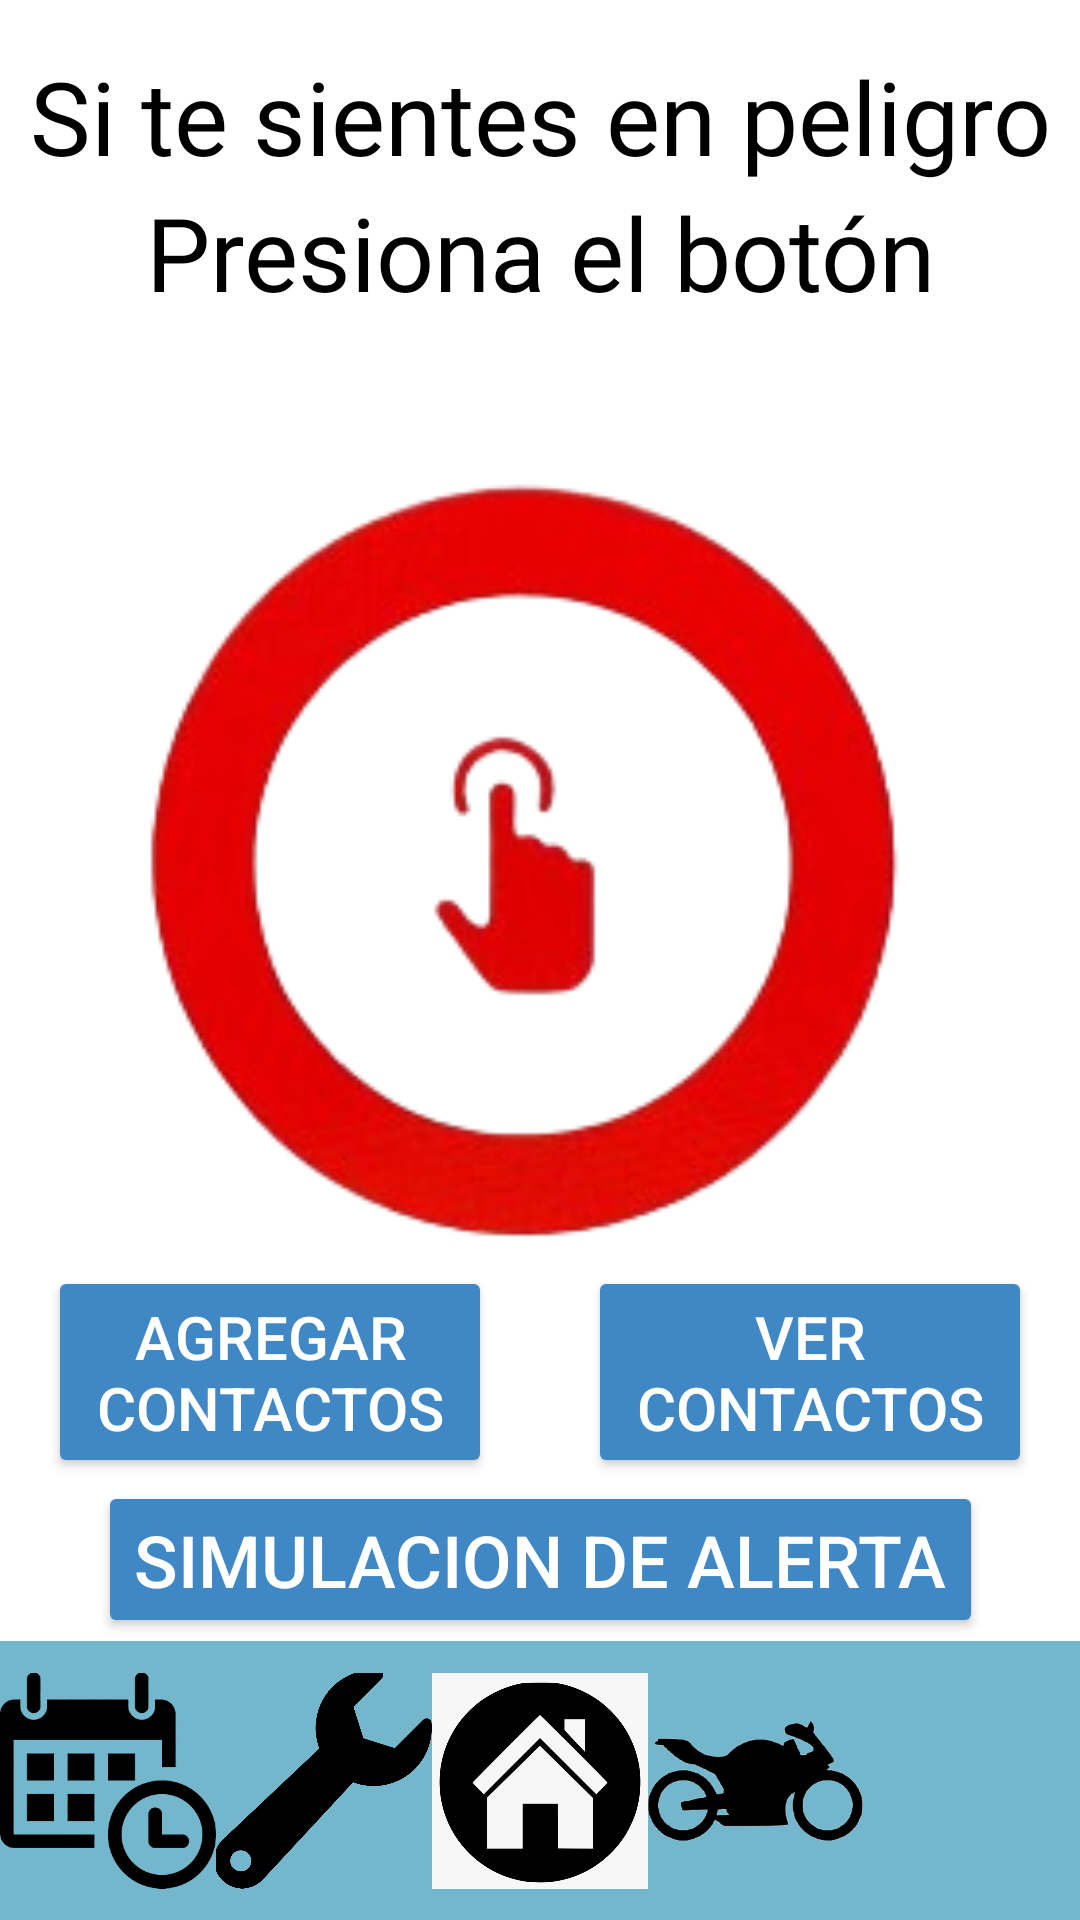

Write the Android layout XML for this screen, with the resource values it uses.
<!-- AndroidManifest.xml: application theme Theme.MotoScout -->
<!-- res/layout/activity_btn_panico.xml -->
<?xml version="1.0" encoding="utf-8"?>
<androidx.constraintlayout.widget.ConstraintLayout xmlns:android="http://schemas.android.com/apk/res/android"
    xmlns:app="http://schemas.android.com/apk/res-auto"
    xmlns:tools="http://schemas.android.com/tools"
    android:id="@+id/main"
    android:layout_width="match_parent"
    android:layout_height="match_parent"
    android:background="@color/white"
    tools:context=".BtnPanico">

    <TextView
        android:id="@+id/textView8"
        android:layout_width="0dp"
        android:layout_height="wrap_content"
        android:layout_marginTop="16dp"
        android:fontFamily="@font/crete_round"
        android:text="Si te sientes en peligro"
        android:textAlignment="center"
        android:textColor="@color/txtbtn"
        android:textSize="34sp"
        app:layout_constraintEnd_toEndOf="parent"
        app:layout_constraintStart_toStartOf="parent"
        app:layout_constraintTop_toTopOf="parent" />

    <TextView
        android:id="@+id/textView10"
        android:layout_width="0dp"
        android:layout_height="wrap_content"
        android:fontFamily="@font/crete_round"
        android:text="Presiona el botón"
        android:textAlignment="center"
        android:textColor="@color/txtbtn"
        android:textSize="34sp"
        app:layout_constraintEnd_toEndOf="parent"
        app:layout_constraintStart_toStartOf="parent"
        app:layout_constraintTop_toBottomOf="@+id/textView8" />

    <ImageView
        android:id="@+id/imageView3"
        android:layout_width="292dp"
        android:layout_height="277dp"
        android:layout_marginTop="36dp"
        android:onClick="compartir"
        app:layout_constraintBottom_toTopOf="@+id/button6"
        app:layout_constraintEnd_toEndOf="parent"
        app:layout_constraintHorizontal_bias="0.5"
        app:layout_constraintStart_toStartOf="parent"
        app:layout_constraintTop_toBottomOf="@+id/textView10"
        app:srcCompat="@mipmap/btnpanico" />

    <Button
        android:id="@+id/button6"
        android:layout_width="0dp"
        android:layout_height="wrap_content"
        android:layout_marginStart="16dp"
        android:layout_marginEnd="16dp"
        android:backgroundTint="@color/fondo"
        android:fontFamily="sans-serif-medium"
        android:onClick="AgrContac"
        android:text="Agregar contactos"
        android:textColor="@color/white"
        android:textSize="20sp"
        app:layout_constraintBottom_toTopOf="@+id/button10"
        app:layout_constraintEnd_toStartOf="@+id/button7"
        app:layout_constraintHorizontal_bias="0.5"
        app:layout_constraintStart_toStartOf="parent"
        app:layout_constraintTop_toBottomOf="@+id/imageView3" />

    <Button
        android:id="@+id/button7"
        android:layout_width="0dp"
        android:layout_height="wrap_content"
        android:layout_marginStart="16dp"
        android:layout_marginEnd="16dp"
        android:backgroundTint="@color/fondo"
        android:fontFamily="sans-serif-medium"
        android:onClick="VerContact"
        android:text="Ver contactos"
        android:textColor="@color/white"
        android:textSize="20sp"
        app:layout_constraintBottom_toBottomOf="@+id/button6"
        app:layout_constraintEnd_toEndOf="parent"
        app:layout_constraintHorizontal_bias="0.5"
        app:layout_constraintStart_toEndOf="@+id/button6"
        app:layout_constraintTop_toTopOf="@+id/button6" />

    <Button
        android:id="@+id/button10"
        android:layout_width="wrap_content"
        android:layout_height="wrap_content"
        android:backgroundTint="@color/fondo"
        android:fontFamily="sans-serif-medium"
        android:onClick="Alarm"
        android:text="Simulacion de alerta"
        android:textColor="@color/white"
        android:textSize="24sp"
        app:layout_constraintBottom_toTopOf="@+id/imageView6"
        app:layout_constraintEnd_toEndOf="parent"
        app:layout_constraintHorizontal_bias="0.5"
        app:layout_constraintStart_toStartOf="parent"
        app:layout_constraintTop_toBottomOf="@+id/button6" />

    <ImageView
        android:id="@+id/imageView4"
        android:layout_width="0dp"
        android:layout_height="93dp"
        android:layout_marginTop="180dp"
        android:background="@color/botonsecun"
        android:onClick="Recordatorio"
        app:layout_constraintBottom_toBottomOf="parent"
        app:layout_constraintEnd_toStartOf="@+id/imageView6"
        app:layout_constraintHorizontal_bias="0.5"
        app:layout_constraintStart_toStartOf="parent"
        app:layout_constraintTop_toBottomOf="@+id/button10"
        app:layout_constraintVertical_bias="1.0"
        app:srcCompat="@mipmap/calendarioapp" />

    <ImageView
        android:id="@+id/imageView6"
        android:layout_width="0dp"
        android:layout_height="0dp"
        android:background="@color/botonsecun"
        android:onClick="ContMec"
        app:layout_constraintBottom_toBottomOf="@+id/imageView4"
        app:layout_constraintEnd_toStartOf="@+id/imageView8"
        app:layout_constraintHorizontal_bias="0.5"
        app:layout_constraintStart_toEndOf="@+id/imageView4"
        app:layout_constraintTop_toTopOf="@+id/imageView4"
        app:layout_constraintVertical_bias="0.0"
        app:srcCompat="@mipmap/llaver" />

    <ImageView
        android:id="@+id/imageView8"
        android:layout_width="0dp"
        android:layout_height="0dp"
        android:background="@color/botonsecun"
        app:layout_constraintBottom_toBottomOf="@+id/imageView6"
        app:layout_constraintEnd_toStartOf="@+id/imageView9"
        app:layout_constraintHorizontal_bias="0.5"
        app:layout_constraintStart_toEndOf="@+id/imageView6"
        app:layout_constraintTop_toTopOf="@+id/imageView6"
        app:srcCompat="@mipmap/homer" />

    <ImageView
        android:id="@+id/imageView9"
        android:layout_width="0dp"
        android:layout_height="0dp"
        android:background="@color/botonsecun"
        android:onClick="Moto"
        app:layout_constraintBottom_toBottomOf="@+id/imageView8"
        app:layout_constraintEnd_toStartOf="@+id/imageView10"
        app:layout_constraintHorizontal_bias="0.5"
        app:layout_constraintStart_toEndOf="@+id/imageView8"
        app:layout_constraintTop_toTopOf="@+id/imageView8"
        app:layout_constraintVertical_bias="0.771"
        app:srcCompat="@mipmap/motors" />

    <ImageView
        android:id="@+id/imageView10"
        android:layout_width="0dp"
        android:layout_height="0dp"
        android:background="@color/botonsecun"
        android:onClick="Perfil"
        app:layout_constraintBottom_toBottomOf="@+id/imageView9"
        app:layout_constraintEnd_toEndOf="parent"
        app:layout_constraintHorizontal_bias="0.5"
        app:layout_constraintStart_toEndOf="@+id/imageView9"
        app:layout_constraintTop_toTopOf="@+id/imageView9"
        app:layout_constraintVertical_bias="1.0"
        app:srcCompat="@mipmap/user" />

</androidx.constraintlayout.widget.ConstraintLayout>
<!-- resources referenced by this layout -->
<resources>
  <color name="botonsecun">#74B6CC</color>
  <color name="fondo">#3F88C5</color>
  <color name="txtbtn">#FF000000</color>
  <color name="white">#FFFFFFFF</color>
  <!-- mipmap btnpanico: png bitmap (mipmap-hdpi, 38014 bytes) -->
  <!-- mipmap calendarioapp: png bitmap (mipmap-hdpi, 24934 bytes) -->
  <!-- mipmap homer: jpg bitmap (mipmap-hdpi, 33307 bytes) -->
  <!-- mipmap llaver: png bitmap (mipmap-hdpi, 27928 bytes) -->
  <!-- mipmap motors: png bitmap (mipmap-hdpi, 33782 bytes) -->
  <style name="Theme.MotoScout" parent="Base.Theme.MotoScout" />
  <style name="Base.Theme.MotoScout" parent="Theme.Material3.DayNight.NoActionBar">
  
      </style>
</resources>
